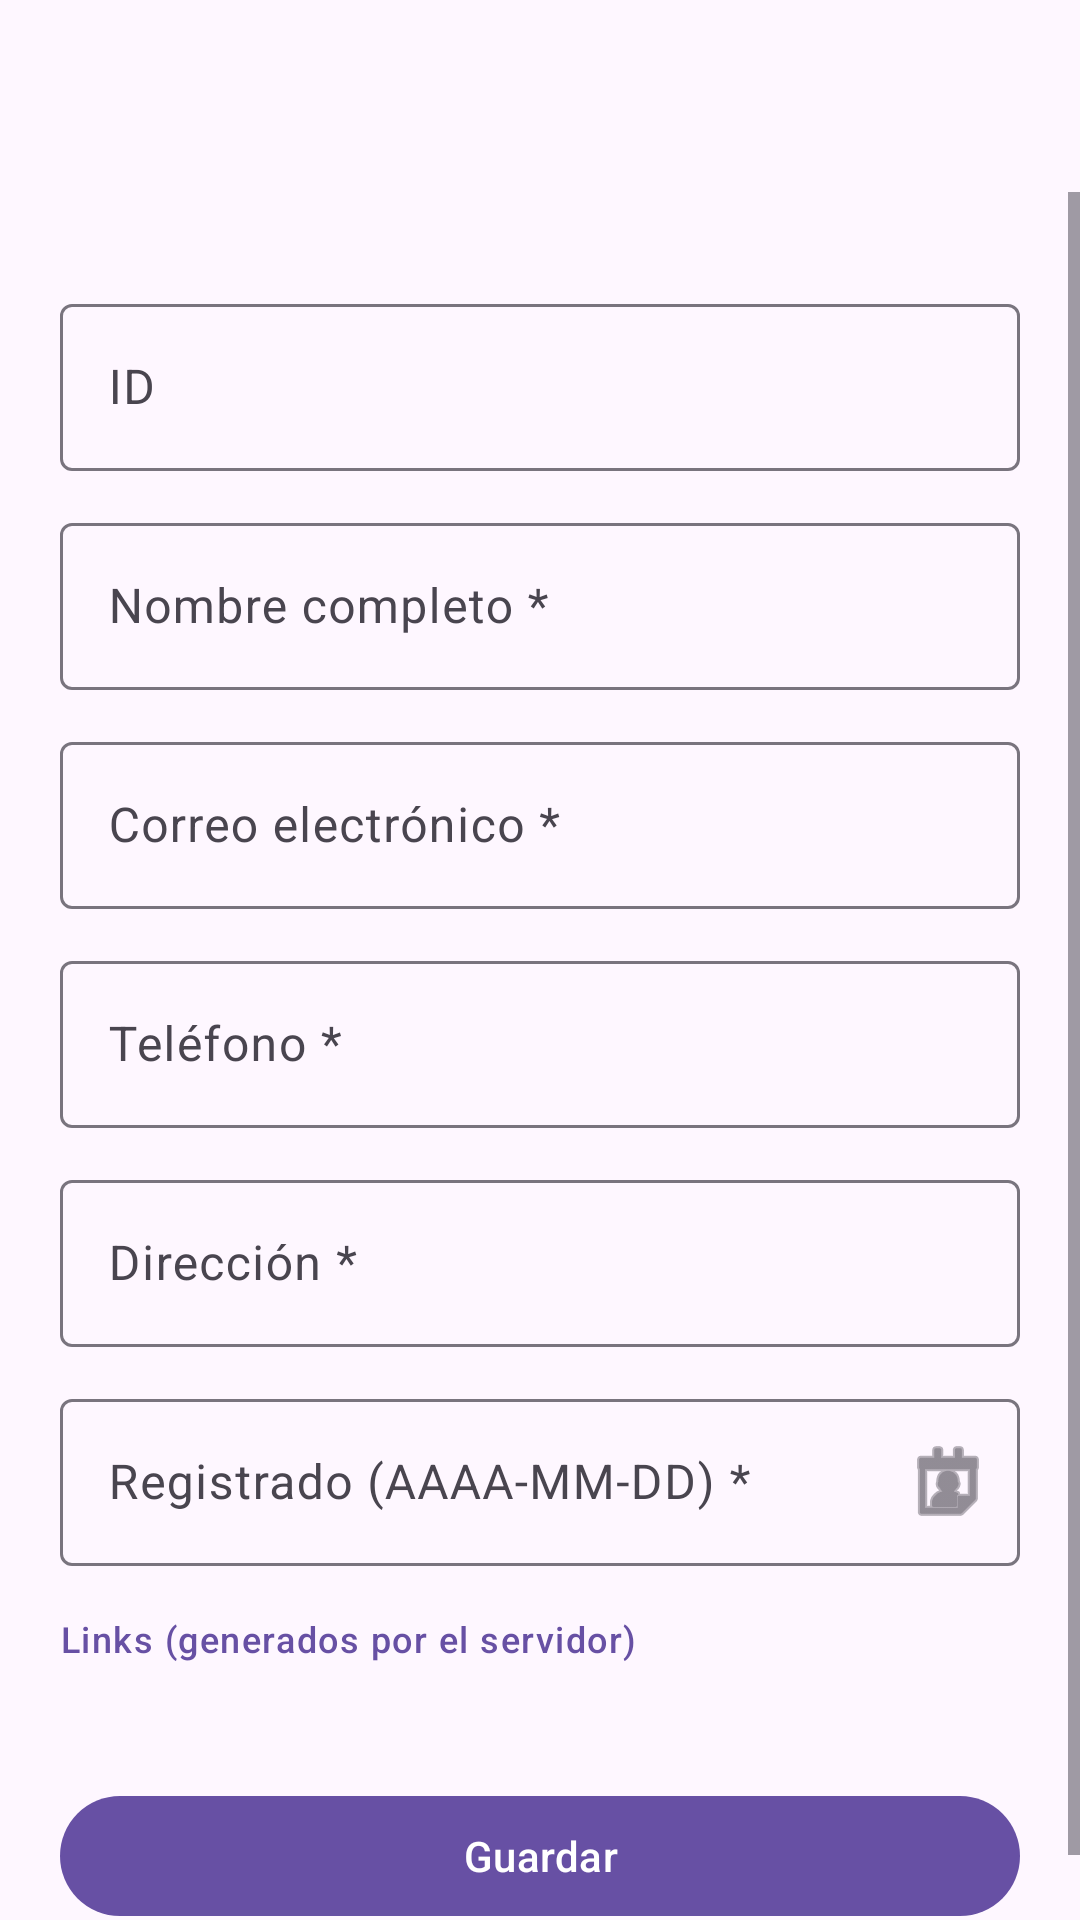

This screen was rendered from an Android layout file. Write that file and the resources it references.
<!-- AndroidManifest.xml: application theme Theme.Empleados_CRUD -->
<!-- res/layout/activity_formulario.xml -->
<?xml version="1.0" encoding="utf-8"?>
<LinearLayout xmlns:android="http://schemas.android.com/apk/res/android"
    xmlns:app="http://schemas.android.com/apk/res-auto"
    android:id="@+id/main"
    android:layout_width="match_parent"
    android:layout_height="match_parent"
    android:orientation="vertical">

    <com.google.android.material.appbar.MaterialToolbar
        android:id="@+id/toolbar"
        android:layout_width="match_parent"
        android:layout_height="?attr/actionBarSize" />

    <ProgressBar
        android:id="@+id/progress"
        style="?android:attr/progressBarStyleHorizontal"
        android:layout_width="match_parent"
        android:layout_height="wrap_content"
        android:indeterminate="true"
        android:visibility="gone" />

    <ScrollView
        android:layout_width="match_parent"
        android:layout_height="match_parent">

        <LinearLayout
            android:layout_width="match_parent"
            android:layout_height="wrap_content"
            android:orientation="vertical"
            android:padding="20dp">

            <com.google.android.material.textfield.TextInputLayout
                android:id="@+id/tilId"
                style="@style/Widget.Material3.TextInputLayout.OutlinedBox"
                android:layout_width="match_parent"
                android:layout_height="wrap_content"
                android:layout_marginTop="12dp"
                android:hint="ID">

                <com.google.android.material.textfield.TextInputEditText
                    android:id="@+id/etId"
                    android:layout_width="match_parent"
                    android:layout_height="wrap_content"
                    android:inputType="number" />
            </com.google.android.material.textfield.TextInputLayout>

            <com.google.android.material.textfield.TextInputLayout
                android:id="@+id/tilNombre"
                style="@style/Widget.Material3.TextInputLayout.OutlinedBox"
                android:layout_width="match_parent"
                android:layout_height="wrap_content"
                android:layout_marginTop="12dp"
                android:hint="Nombre completo *">

                <com.google.android.material.textfield.TextInputEditText
                    android:id="@+id/etNombre"
                    android:layout_width="match_parent"
                    android:layout_height="wrap_content"
                    android:inputType="textPersonName|textCapWords" />
            </com.google.android.material.textfield.TextInputLayout>

            <com.google.android.material.textfield.TextInputLayout
                android:id="@+id/tilCorreo"
                style="@style/Widget.Material3.TextInputLayout.OutlinedBox"
                android:layout_width="match_parent"
                android:layout_height="wrap_content"
                android:layout_marginTop="12dp"
                android:hint="Correo electrónico *">

                <com.google.android.material.textfield.TextInputEditText
                    android:id="@+id/etCorreo"
                    android:layout_width="match_parent"
                    android:layout_height="wrap_content"
                    android:inputType="textEmailAddress" />
            </com.google.android.material.textfield.TextInputLayout>

            <com.google.android.material.textfield.TextInputLayout
                android:id="@+id/tilTelefono"
                style="@style/Widget.Material3.TextInputLayout.OutlinedBox"
                android:layout_width="match_parent"
                android:layout_height="wrap_content"
                android:layout_marginTop="12dp"
                android:hint="Teléfono *">

                <com.google.android.material.textfield.TextInputEditText
                    android:id="@+id/etTelefono"
                    android:layout_width="match_parent"
                    android:layout_height="wrap_content"
                    android:inputType="phone" />
            </com.google.android.material.textfield.TextInputLayout>

            <com.google.android.material.textfield.TextInputLayout
                android:id="@+id/tilDireccion"
                style="@style/Widget.Material3.TextInputLayout.OutlinedBox"
                android:layout_width="match_parent"
                android:layout_height="wrap_content"
                android:layout_marginTop="12dp"
                android:hint="Dirección *">

                <com.google.android.material.textfield.TextInputEditText
                    android:id="@+id/etDireccion"
                    android:layout_width="match_parent"
                    android:layout_height="wrap_content"
                    android:inputType="textPostalAddress|textMultiLine" />
            </com.google.android.material.textfield.TextInputLayout>

            <com.google.android.material.textfield.TextInputLayout
                android:id="@+id/tilRegistrado"
                style="@style/Widget.Material3.TextInputLayout.OutlinedBox"
                android:layout_width="match_parent"
                android:layout_height="wrap_content"
                android:layout_marginTop="12dp"
                android:hint="Registrado (AAAA-MM-DD) *"
                app:endIconMode="custom"
                app:endIconDrawable="@android:drawable/ic_menu_my_calendar">

                <com.google.android.material.textfield.TextInputEditText
                    android:id="@+id/etRegistrado"
                    android:layout_width="match_parent"
                    android:layout_height="wrap_content"
                    android:inputType="none"
                    android:focusable="false"
                    android:cursorVisible="false" />
            </com.google.android.material.textfield.TextInputLayout>

            <TextView
                android:layout_width="wrap_content"
                android:layout_height="wrap_content"
                android:layout_marginTop="16dp"
                android:text="Links (generados por el servidor)"
                android:textAppearance="?attr/textAppearanceLabelMedium"
                android:textColor="?attr/colorPrimary" />

            <TextView
                android:id="@+id/tvLinks"
                android:layout_width="match_parent"
                android:layout_height="wrap_content"
                android:textIsSelectable="true"
                android:textAppearance="?attr/textAppearanceBodySmall" />

            <com.google.android.material.button.MaterialButton
                android:id="@+id/btnGuardar"
                android:layout_width="match_parent"
                android:layout_height="wrap_content"
                android:layout_marginTop="24dp"
                android:text="Guardar" />
        </LinearLayout>
    </ScrollView>
</LinearLayout>
<!-- resources referenced by this layout -->
<resources>
  <style name="Theme.Empleados_CRUD" parent="Base.Theme.Empleados_CRUD" />
  <style name="Base.Theme.Empleados_CRUD" parent="Theme.Material3.DayNight.NoActionBar">
          
          
      </style>
</resources>
